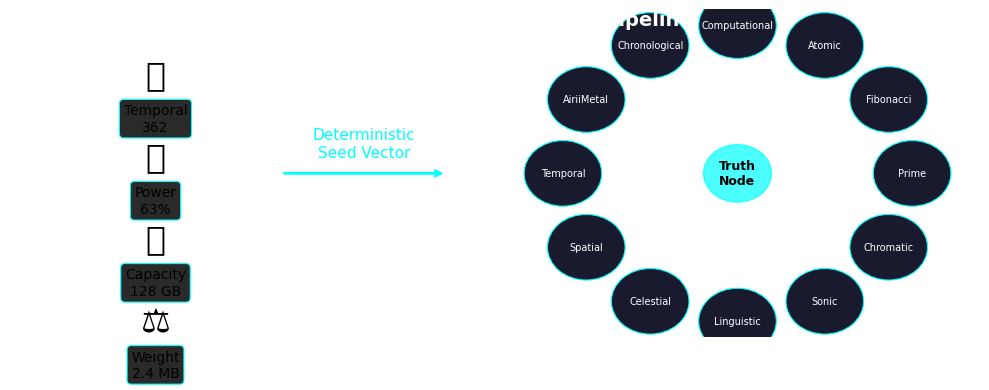

This figure's Python source: (Note: this script raises an exception after producing the figure.)
import matplotlib.pyplot as plt
import matplotlib.patches as patches
from matplotlib.patches import Circle
import numpy as np

# Use IBM Plex Sans if available (fallback to sans-serif)
plt.rcParams['font.family'] = 'sans-serif'
plt.rcParams['font.sans-serif'] = ['IBM Plex Sans', 'DejaVu Sans', 'Arial']

# Create figure
fig, ax = plt.subplots(figsize=(10, 4))
ax.set_xlim(0, 10)
ax.set_ylim(0, 4)
ax.axis('off')

# Left: Source Keys (icons as text + labels)
keys = [
    ("⏱️", "Temporal\n362", (1.5, 3.2)),
    ("🔋", "Power\n63%", (1.5, 2.2)),
    ("💾", "Capacity\n128 GB", (1.5, 1.2)),
    ("⚖️", "Weight\n2.4 MB", (1.5, 0.2))
]

for icon, label, (x, y) in keys:
    ax.text(x, y, icon, fontsize=24, ha='center', va='center')
    ax.text(x, y - 0.35, label, fontsize=10, ha='center', va='top', 
            bbox=dict(boxstyle="round,pad=0.3", facecolor="#2a2a2a", edgecolor="#00ffff", linewidth=0.8))

# Center: Arrow
ax.annotate('', xy=(4.5, 2), xytext=(2.8, 2),
            arrowprops=dict(arrowstyle='->', lw=2, color='#00ffff'))
ax.text(3.65, 2.2, 'Deterministic\nSeed Vector', fontsize=11, ha='center', color='#00ffff')

# Right: 12 Dimensions (circular layout)
center = (7.5, 2)
radius = 1.8
dimensions = [
    "Prime", "Fibonacci", "Atomic", "Computational",
    "Chronological", "AiriiMetal", "Temporal", "Spatial",
    "Celestial", "Linguistic", "Sonic", "Chromatic"
]

# Draw central Truth Node
truth_node = Circle(center, 0.35, color='#00ffff', alpha=0.7)
ax.add_patch(truth_node)
ax.text(*center, "Truth\nNode", fontsize=9, ha='center', va='center', color='black', weight='bold')

# Draw dimension circles
for i, dim in enumerate(dimensions):
    angle = 2 * np.pi * i / len(dimensions)
    x = center[0] + radius * np.cos(angle)
    y = center[1] + radius * np.sin(angle)
    
    circle = Circle((x, y), 0.4, color='#1a1a2e', ec='#00ffff', lw=0.8)
    ax.add_patch(circle)
    ax.text(x, y, dim, fontsize=7, ha='center', va='center', color='white')

# Title
ax.text(5, 3.8, "The One Ten Protocol Input Pipeline", fontsize=14, ha='center', weight='bold', color='white')

# Save
plt.tight_layout()
plt.savefig('figures/source_keys_pipeline.pdf', dpi=300, bbox_inches='tight', facecolor='#0a0f1a')
plt.close()
